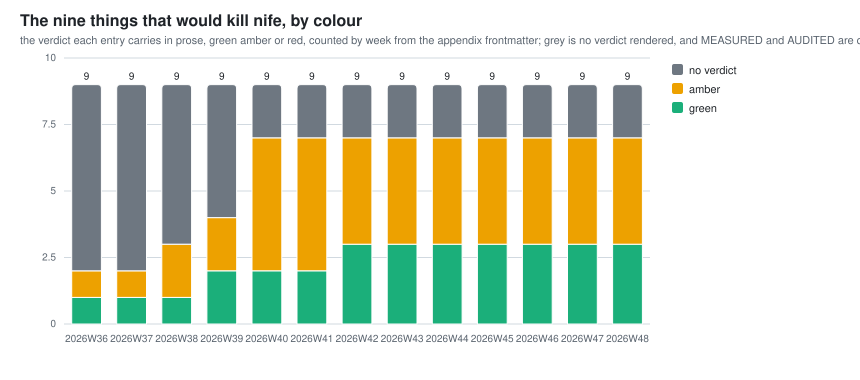

The data file committed next to this chart (first rows):
week, fatal_risks_green, fatal_risks_amber, fatal_risks_red, fatal_risks_total
2026W29, 0, 0, 0, 0
2026W30, 0, 0, 0, 0
2026W31, 0, 0, 0, 0
2026W32, 0, 0, 0, 0
2026W33, 0, 0, 0, 0
2026W34, 0, 0, 0, 0
2026W35, 0, 0, 0, 0
2026W36, 1, 1, 0, 9
2026W37, 1, 1, 0, 9
2026W38, 1, 2, 0, 9
2026W39, 2, 2, 0, 9
2026W40, 2, 5, 0, 9
2026W41, 2, 5, 0, 9
2026W42, 3, 4, 0, 9
2026W43, 3, 4, 0, 9
2026W44, 3, 4, 0, 9
2026W45, 3, 4, 0, 9
2026W46, 3, 4, 0, 9
2026W47, 3, 4, 0, 9
2026W48, 3, 4, 0, 9
